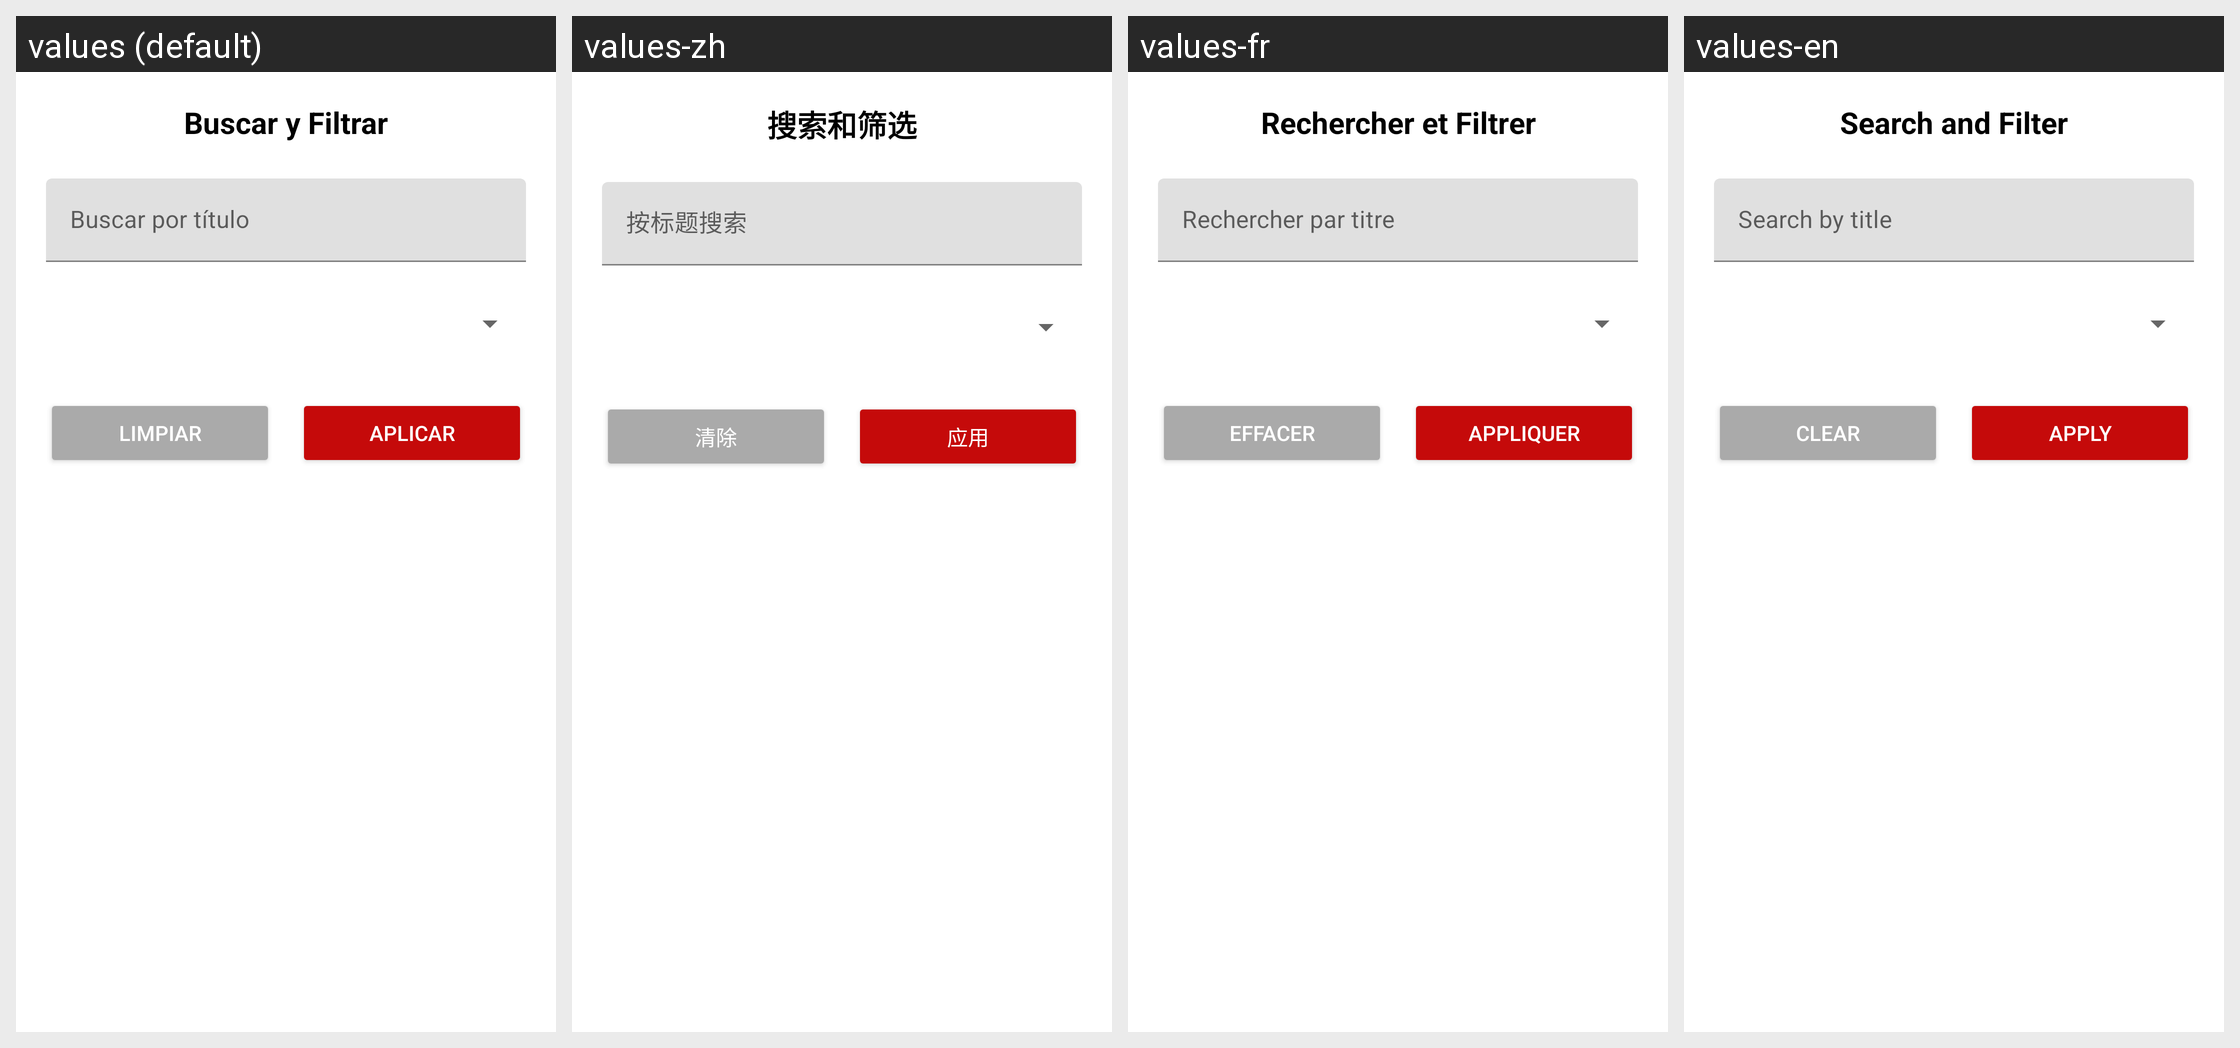

Locale-by-locale string values for the Android screen shown in this grid:
Android screen res/layout/dialog_filtro_busqueda.xml rendered under 4 locales, left to right: values (default), values-zh, values-fr, values-en. Device: Nexus 5 (rendered at 1080×1920; each locale shown at half size, 540×960, under a caption strip naming it); theme Theme.FindToGive.
Strings drawn on this screen, with the default value and each locale's value (text and hints the layout hard-codes, and strings that could not be matched under every locale, appear in the picture but are not listed):

buscar_y_filtrar
  values: Buscar y Filtrar
  values-zh: 搜索和筛选
  values-fr: Rechercher et Filtrer
  values-en: Search and Filter

limpiar
  values: Limpiar
  values-zh: 清除
  values-fr: Effacer
  values-en: Clear

aplicar
  values: Aplicar
  values-zh: 应用
  values-fr: Appliquer
  values-en: Apply
